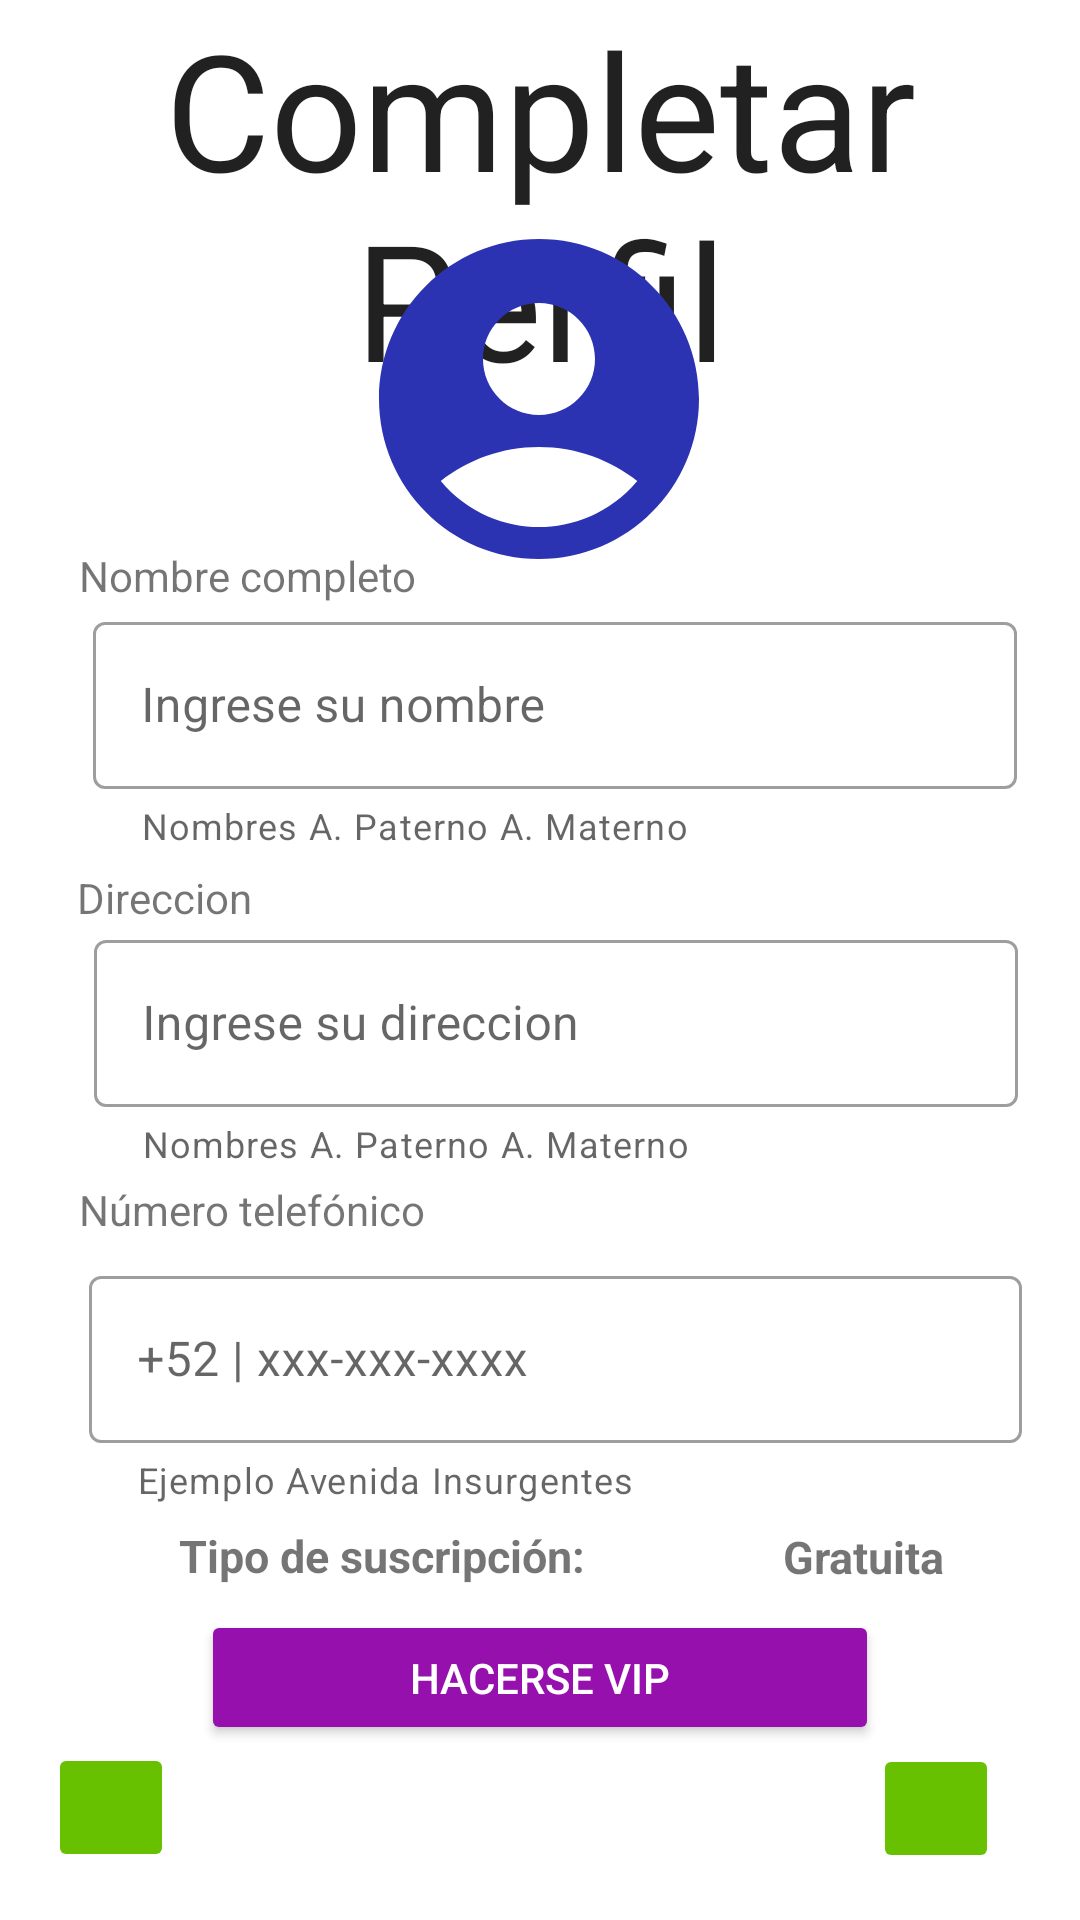

The Android layout XML behind this screen, and the referenced resources:
<!-- AndroidManifest.xml: application theme Theme.CartillaAnimal -->
<!-- res/layout/activity_registro_usuario.xml -->
<?xml version="1.0" encoding="utf-8"?>
<androidx.constraintlayout.widget.ConstraintLayout xmlns:android="http://schemas.android.com/apk/res/android"
    xmlns:app="http://schemas.android.com/apk/res-auto"
    xmlns:tools="http://schemas.android.com/tools"
    android:layout_width="match_parent"
    android:layout_height="match_parent"
    tools:context=".RegistroUsuario">


    <com.google.android.material.textview.MaterialTextView
        android:id="@+id/materialTextView"
        android:layout_width="match_parent"
        android:layout_height="wrap_content"
        android:gravity="center"
        android:text="@string/comp_perfil"
        android:textAppearance="@style/TextAppearance.AppCompat.Large"
        android:textSize="54dp"
        app:autoSizeTextType="uniform"
        app:fontFamily="Arial"
        app:layout_constraintBottom_toBottomOf="parent"
        app:layout_constraintEnd_toEndOf="parent"
        app:layout_constraintHorizontal_bias="0.0"
        app:layout_constraintStart_toStartOf="parent"
        app:layout_constraintTop_toTopOf="parent"
        app:layout_constraintVertical_bias="0.0">

    </com.google.android.material.textview.MaterialTextView>

    <ImageView
        android:id="@+id/imageView2"
        android:layout_width="128dp"
        android:layout_height="128dp"
        app:layout_constraintBottom_toBottomOf="parent"
        app:layout_constraintEnd_toEndOf="parent"
        app:layout_constraintHorizontal_bias="0.498"
        app:layout_constraintStart_toStartOf="parent"
        app:layout_constraintTop_toTopOf="parent"
        app:layout_constraintVertical_bias="0.135"
        app:srcCompat="@drawable/ic_usuario" />

    <com.google.android.material.textfield.TextInputLayout
        android:id="@+id/textInputLayout2"
        style="@style/Widget.MaterialComponents.TextInputLayout.OutlinedBox"
        android:layout_width="308dp"
        android:layout_height="88dp"
        android:layout_marginStart="32dp"
        android:layout_marginTop="5dp"
        android:layout_marginEnd="22dp"
        android:layout_marginBottom="1dp"
        app:boxBackgroundMode="outline"
        app:helperText="@string/ej_nombre"
        app:layout_constraintBottom_toBottomOf="parent"
        app:layout_constraintEnd_toEndOf="parent"
        app:layout_constraintHorizontal_bias="0.51"
        app:layout_constraintStart_toStartOf="parent"
        app:layout_constraintTop_toTopOf="parent"
        app:layout_constraintVertical_bias="0.361">

        <com.google.android.material.textfield.TextInputEditText
            android:id="@+id/txtNombre"
            android:layout_width="match_parent"
            android:layout_height="wrap_content"
            android:hint="@string/nombre_hint"
            tools:layout_editor_absoluteX="50dp"
            tools:layout_editor_absoluteY="201dp" />

    </com.google.android.material.textfield.TextInputLayout>

    <TextView
        android:id="@+id/textView"
        android:layout_width="308dp"
        android:layout_height="20dp"
        android:text="@string/nombre"
        app:layout_constraintBottom_toBottomOf="parent"
        app:layout_constraintEnd_toEndOf="parent"
        app:layout_constraintHorizontal_bias="0.504"
        app:layout_constraintStart_toStartOf="parent"
        app:layout_constraintTop_toTopOf="parent"
        app:layout_constraintVertical_bias="0.294" />

    <Button
        android:id="@+id/btnRegistrarse"
        android:layout_width="226dp"
        android:layout_height="45dp"
        android:drawableLeft="@drawable/ic_insignia_vip"
        android:text="@string/hacerce_vip"
        android:textColor="@android:color/white"
        app:backgroundTint="@color/C_Vip"
        app:layout_constraintBottom_toBottomOf="parent"
        app:layout_constraintEnd_toEndOf="parent"
        app:layout_constraintHorizontal_bias="0.5"
        app:layout_constraintStart_toStartOf="parent"
        app:layout_constraintTop_toTopOf="parent"
        app:layout_constraintVertical_bias="0.902" />

    <TextView
        android:id="@+id/textView4"
        android:layout_width="176dp"
        android:layout_height="20dp"
        android:gravity="center"
        android:text="@string/tipo_suscripcion"
        android:textSize="15sp"
        android:textStyle="bold"
        app:layout_constraintBottom_toBottomOf="parent"
        app:layout_constraintEnd_toEndOf="parent"
        app:layout_constraintEnd_toStartOf="@+id/lblSuscripcion"
        app:layout_constraintHorizontal_bias="0.5"
        app:layout_constraintStart_toStartOf="parent"
        app:layout_constraintTop_toTopOf="parent"
        app:layout_constraintVertical_bias="0.82" />

    <TextView
        android:id="@+id/lblSuscripcion"
        android:layout_width="66dp"
        android:layout_height="wrap_content"
        android:gravity="center"
        android:text="@string/suscripcion_gratuita"
        android:textSize="15sp"
        android:textStyle="bold"
        app:layout_constraintBottom_toBottomOf="parent"
        app:layout_constraintEnd_toEndOf="parent"
        app:layout_constraintHorizontal_bias="0.101"
        app:layout_constraintStart_toEndOf="@+id/textView4"
        app:layout_constraintTop_toTopOf="parent"
        app:layout_constraintVertical_bias="0.821" />

    <TextView
        android:id="@+id/textView2"
        android:layout_width="308dp"
        android:layout_height="26dp"
        android:text="@string/telefono_hint"
        app:layout_constraintBottom_toBottomOf="parent"
        app:layout_constraintEnd_toEndOf="parent"
        app:layout_constraintHorizontal_bias="0.504"
        app:layout_constraintStart_toStartOf="parent"
        app:layout_constraintTop_toTopOf="parent"
        app:layout_constraintVertical_bias="0.641" />

    <com.google.android.material.textfield.TextInputLayout
        android:id="@+id/textInputLayout"
        style="@style/Widget.MaterialComponents.TextInputLayout.OutlinedBox"
        android:layout_width="311dp"
        android:layout_height="83dp"
        android:layout_marginStart="32dp"
        android:layout_marginTop="202dp"
        android:layout_marginEnd="22dp"
        android:layout_marginBottom="3dp"
        app:boxBackgroundMode="outline"
        app:helperText="@string/ej_direccion"
        app:layout_constraintBottom_toBottomOf="parent"
        app:layout_constraintEnd_toEndOf="parent"
        app:layout_constraintStart_toStartOf="parent"
        app:layout_constraintTop_toTopOf="parent"
        app:layout_constraintVertical_bias="0.619">

        <com.google.android.material.textfield.TextInputEditText
            android:id="@+id/txtTelefono"
            android:layout_width="match_parent"
            android:layout_height="wrap_content"
            android:hint="@string/telefono"
            android:inputType="number"
            tools:layout_editor_absoluteX="50dp"
            tools:layout_editor_absoluteY="464dp" />

    </com.google.android.material.textfield.TextInputLayout>

    <com.google.android.material.textfield.TextInputLayout
        android:id="@+id/textInputLayout3"
        style="@style/Widget.MaterialComponents.TextInputLayout.OutlinedBox"
        android:layout_width="308dp"
        android:layout_height="88dp"
        android:layout_marginStart="32dp"
        android:layout_marginTop="5dp"
        android:layout_marginEnd="22dp"
        android:layout_marginBottom="1dp"
        app:boxBackgroundMode="outline"
        app:helperText="@string/ej_nombre"
        app:layout_constraintBottom_toBottomOf="parent"
        app:layout_constraintEnd_toEndOf="parent"
        app:layout_constraintHorizontal_bias="0.489"
        app:layout_constraintStart_toStartOf="parent"
        app:layout_constraintTop_toTopOf="parent"
        app:layout_constraintVertical_bias="0.555">

        <com.google.android.material.textfield.TextInputEditText
            android:id="@+id/txtDireccion"
            android:layout_width="match_parent"
            android:layout_height="wrap_content"
            android:hint="@string/direccion_hint"
            tools:layout_editor_absoluteX="50dp"
            tools:layout_editor_absoluteY="201dp" />

    </com.google.android.material.textfield.TextInputLayout>

    <TextView
        android:layout_width="308dp"
        android:layout_height="21dp"
        android:text="@string/direccion"
        app:layout_constraintBottom_toBottomOf="parent"
        app:layout_constraintEnd_toEndOf="parent"
        app:layout_constraintHorizontal_bias="0.495"
        app:layout_constraintStart_toStartOf="parent"
        app:layout_constraintTop_toTopOf="parent"
        app:layout_constraintVertical_bias="0.468" />

    <ImageButton
        android:id="@+id/btnAtras"
        android:layout_width="42dp"
        android:layout_height="43dp"
        android:paddingLeft="5dp"
        android:paddingRight="5dp"
        android:src="@drawable/ic_atras"
        android:textColor="@android:color/white"
        app:backgroundTint="@color/C_check"
        app:layout_constraintBottom_toBottomOf="parent"
        app:layout_constraintEnd_toEndOf="parent"
        app:layout_constraintHorizontal_bias="0.05"
        app:layout_constraintStart_toStartOf="parent"
        app:layout_constraintTop_toTopOf="parent"
        app:layout_constraintVertical_bias="0.973" />

    <ImageButton
        android:id="@+id/btnSiguiente"
        android:layout_width="42dp"
        android:layout_height="43dp"
        android:paddingLeft="5dp"
        android:paddingRight="5dp"
        android:src="@drawable/ic_adelante"
        android:textColor="@android:color/white"
        app:backgroundTint="@color/C_check"
        app:layout_constraintBottom_toBottomOf="parent"
        app:layout_constraintEnd_toEndOf="parent"
        app:layout_constraintHorizontal_bias="0.915"
        app:layout_constraintStart_toStartOf="parent"
        app:layout_constraintTop_toTopOf="parent"
        app:layout_constraintVertical_bias="0.974" />


</androidx.constraintlayout.widget.ConstraintLayout>
<!-- resources referenced by this layout -->
<resources>
  <color name="C_Vip">#9510AC</color>
  <color name="C_check">#67C100</color>
  <!-- drawable ic_usuario (drawable) -->
  <vector android:height="24dp" android:tint="#2C33B3"
      android:viewportHeight="24" android:viewportWidth="24"
      android:width="24dp" xmlns:android="http://schemas.android.com/apk/res/android">
      <path android:fillColor="@android:color/white" android:pathData="M12,2C6.48,2 2,6.48 2,12s4.48,10 10,10s10,-4.48 10,-10S17.52,2 12,2zM12,6c1.93,0 3.5,1.57 3.5,3.5S13.93,13 12,13s-3.5,-1.57 -3.5,-3.5S10.07,6 12,6zM12,20c-2.03,0 -4.43,-0.82 -6.14,-2.88C7.55,15.8 9.68,15 12,15s4.45,0.8 6.14,2.12C16.43,19.18 14.03,20 12,20z"/>
  </vector>
  <string name="comp_perfil">Completar Perfil</string>
  <string name="direccion">Direccion</string>
  <string name="direccion_hint">Ingrese su direccion</string>
  <string name="ej_direccion">Ejemplo Avenida Insurgentes</string>
  <string name="ej_nombre">Nombres A. Paterno A. Materno</string>
  <string name="hacerce_vip">Hacerse VIP</string>
  <string name="nombre">Nombre completo</string>
  <string name="nombre_hint">Ingrese su nombre</string>
  <string name="suscripcion_gratuita">Gratuita</string>
  <string name="telefono">+52 | xxx-xxx-xxxx</string>
  <string name="telefono_hint">Número telefónico</string>
  <string name="tipo_suscripcion">Tipo de suscripción:</string>
  <style name="Theme.CartillaAnimal" parent="Theme.MaterialComponents.DayNight.NoActionBar">
          
          <item name="colorPrimary">@color/C_btnMenu</item>
          <item name="colorPrimaryVariant">@color/C_btnMenu</item>
          <item name="colorOnPrimary">@color/white</item>
          
          <item name="colorSecondary">@color/C_sesion</item>
          <item name="colorSecondaryVariant">@color/C_sesion</item>
          <item name="colorOnSecondary">@color/black</item>
          
          <item name="android:statusBarColor" tools:targetApi="l">?attr/colorPrimaryVariant</item>
          
      </style>
  <color name="C_btnMenu">#414BB2</color>
  <color name="white">#F2F0F0</color>
  <color name="C_sesion">#652CB3</color>
  <color name="black">#FF000000</color>
</resources>
